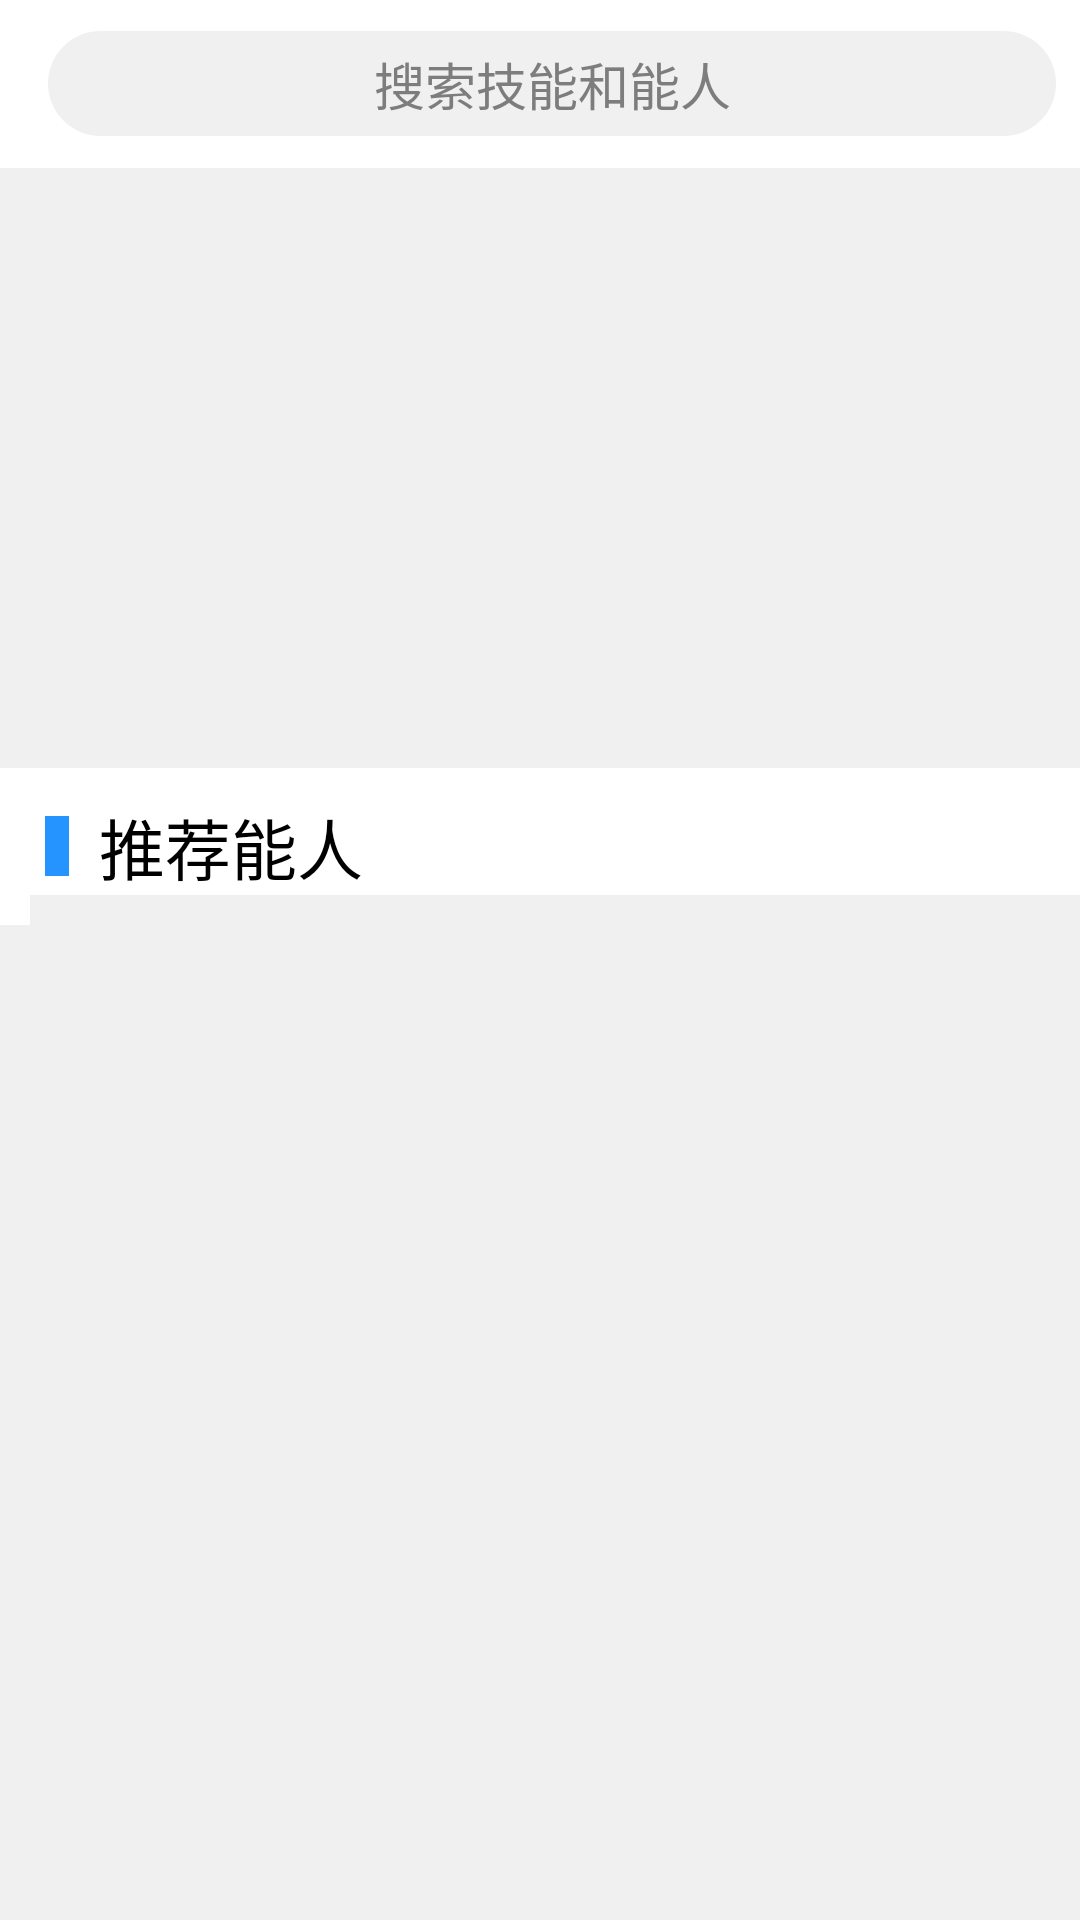

Reconstruct the res/layout file that produces this screen, plus the resources it refers to.
<!-- AndroidManifest.xml: application theme AppTheme -->
<!-- res/layout/fragment_home_page.xml -->
<RelativeLayout xmlns:android="http://schemas.android.com/apk/res/android"
    xmlns:app="http://schemas.android.com/apk/res-auto"
    xmlns:tools="http://schemas.android.com/tools"
    tools:context="zds.dc.org.zhaodashen.ui.activities.MainActivity"
    android:layout_width="match_parent"
    android:layout_height="match_parent"
    android:background="@color/mainBackgroundGrey">

    
    <android.support.v7.widget.Toolbar
        android:id="@+id/homepage_toolbar"
        android:layout_width="match_parent"
        android:layout_height="wrap_content"
        android:background="@color/colorFullWhite">

        <EditText
            android:layout_width="match_parent"
            android:layout_height="35dp"
            android:layout_marginBottom="8dp"
            android:layout_marginEnd="8dp"
            android:layout_marginTop="8dp"
            android:background="@drawable/edittext"
            android:gravity="center"
            android:hint="搜索技能和能人"
            android:textColorHint="@color/colorCursorGrey"
            android:textColor="@color/colorFullBlack"
            android:inputType="text"
            android:maxLines="1"
            android:textSize="17sp" />

    </android.support.v7.widget.Toolbar>

    <android.support.design.widget.CoordinatorLayout
        android:layout_width="match_parent"
        android:layout_height="match_parent"
        android:layout_below="@+id/homepage_toolbar">

        <android.support.design.widget.AppBarLayout
            android:layout_width="match_parent"
            android:layout_height="wrap_content"
            android:background="@color/colorFullWhite"
            android:orientation="vertical"/>

            <android.support.design.widget.CollapsingToolbarLayout
                android:id="@+id/collapsing_toolbar"
                android:layout_width="match_parent"
                android:layout_height="match_parent"
                app:layout_scrollFlags="exitUntilCollapsed|scroll">

                <RelativeLayout
                    android:layout_width="wrap_content"
                    android:layout_height="wrap_content">

                    
                    <android.support.v4.view.ViewPager
                        android:id="@+id/homePage_viewpager"
                        android:layout_width="match_parent"
                        android:layout_height="200dp" />

                    
                    <LinearLayout
                        android:id="@+id/mainPageText"
                        android:layout_width="match_parent"
                        android:layout_height="wrap_content"
                        android:layout_below="@+id/homePage_viewpager"
                        android:background="@color/colorFullWhite"
                        android:orientation="horizontal"
                        android:paddingTop="10dp">

                        <View
                            android:layout_width="8dp"
                            android:layout_height="20dp"
                            android:layout_gravity="center_vertical"
                            android:layout_marginLeft="15dp"
                            android:background="@color/colorBlueButton" />

                        <TextView
                            android:layout_width="wrap_content"
                            android:layout_height="wrap_content"
                            android:layout_gravity="center_vertical"
                            android:layout_marginLeft="10dp"
                            android:text="推荐能人"
                            android:textColor="@color/colorFullBlack"
                            android:textSize="22sp" />

                    </LinearLayout>

                    
                    <android.support.v7.widget.RecyclerView
                        android:id="@+id/person_list"
                        android:layout_width="wrap_content"
                        android:layout_height="wrap_content"
                        android:layout_below="@+id/mainPageText"
                        android:background="@color/colorFullWhite"
                        android:padding="5dp" />

                    
                    <View
                        android:layout_width="wrap_content"
                        android:layout_height="@dimen/dp_10"
                        android:layout_below="@+id/person_list"
                        android:background="@color/mainBackgroundGrey" />

                </RelativeLayout>

            </android.support.design.widget.CollapsingToolbarLayout>



        
        <android.support.v7.widget.RecyclerView
            android:id="@+id/skill_list"
            android:layout_width="match_parent"
            android:layout_height="wrap_content"
            app:layout_behavior="@string/appbar_scrolling_view_behavior"/>

    </android.support.design.widget.CoordinatorLayout>

</RelativeLayout>
<!-- resources referenced by this layout -->
<resources>
  <color name="colorBlueButton">#2694ff</color>
  <color name="colorCursorGrey">#7d7d7d</color>
  <color name="colorFullBlack">#000000</color>
  <color name="colorFullWhite">#ffffff</color>
  <color name="mainBackgroundGrey">#f0f0f0</color>
  <!-- drawable edittext (drawable) -->
  <?xml version="1.0" encoding="UTF-8"?>
  <shape
      xmlns:android="http://schemas.android.com/apk/res/android"
      android:shape="rectangle">
      
      <solid android:color="@color/mainBackgroundGrey" />
      
      
      <corners android:radius="120dip" />
  </shape>
  <style name="AppTheme" parent="Theme.AppCompat.Light.DarkActionBar">
          
          <item name="colorPrimary">@color/colorPrimary</item>
          <item name="colorPrimaryDark">@color/colorPrimaryDark</item>
          <item name="colorAccent">@color/colorAccent</item>
      </style>
  <color name="colorPrimary">#3F51B5</color>
  <color name="colorPrimaryDark">#303F9F</color>
  <color name="colorAccent">#FF4081</color>
</resources>
